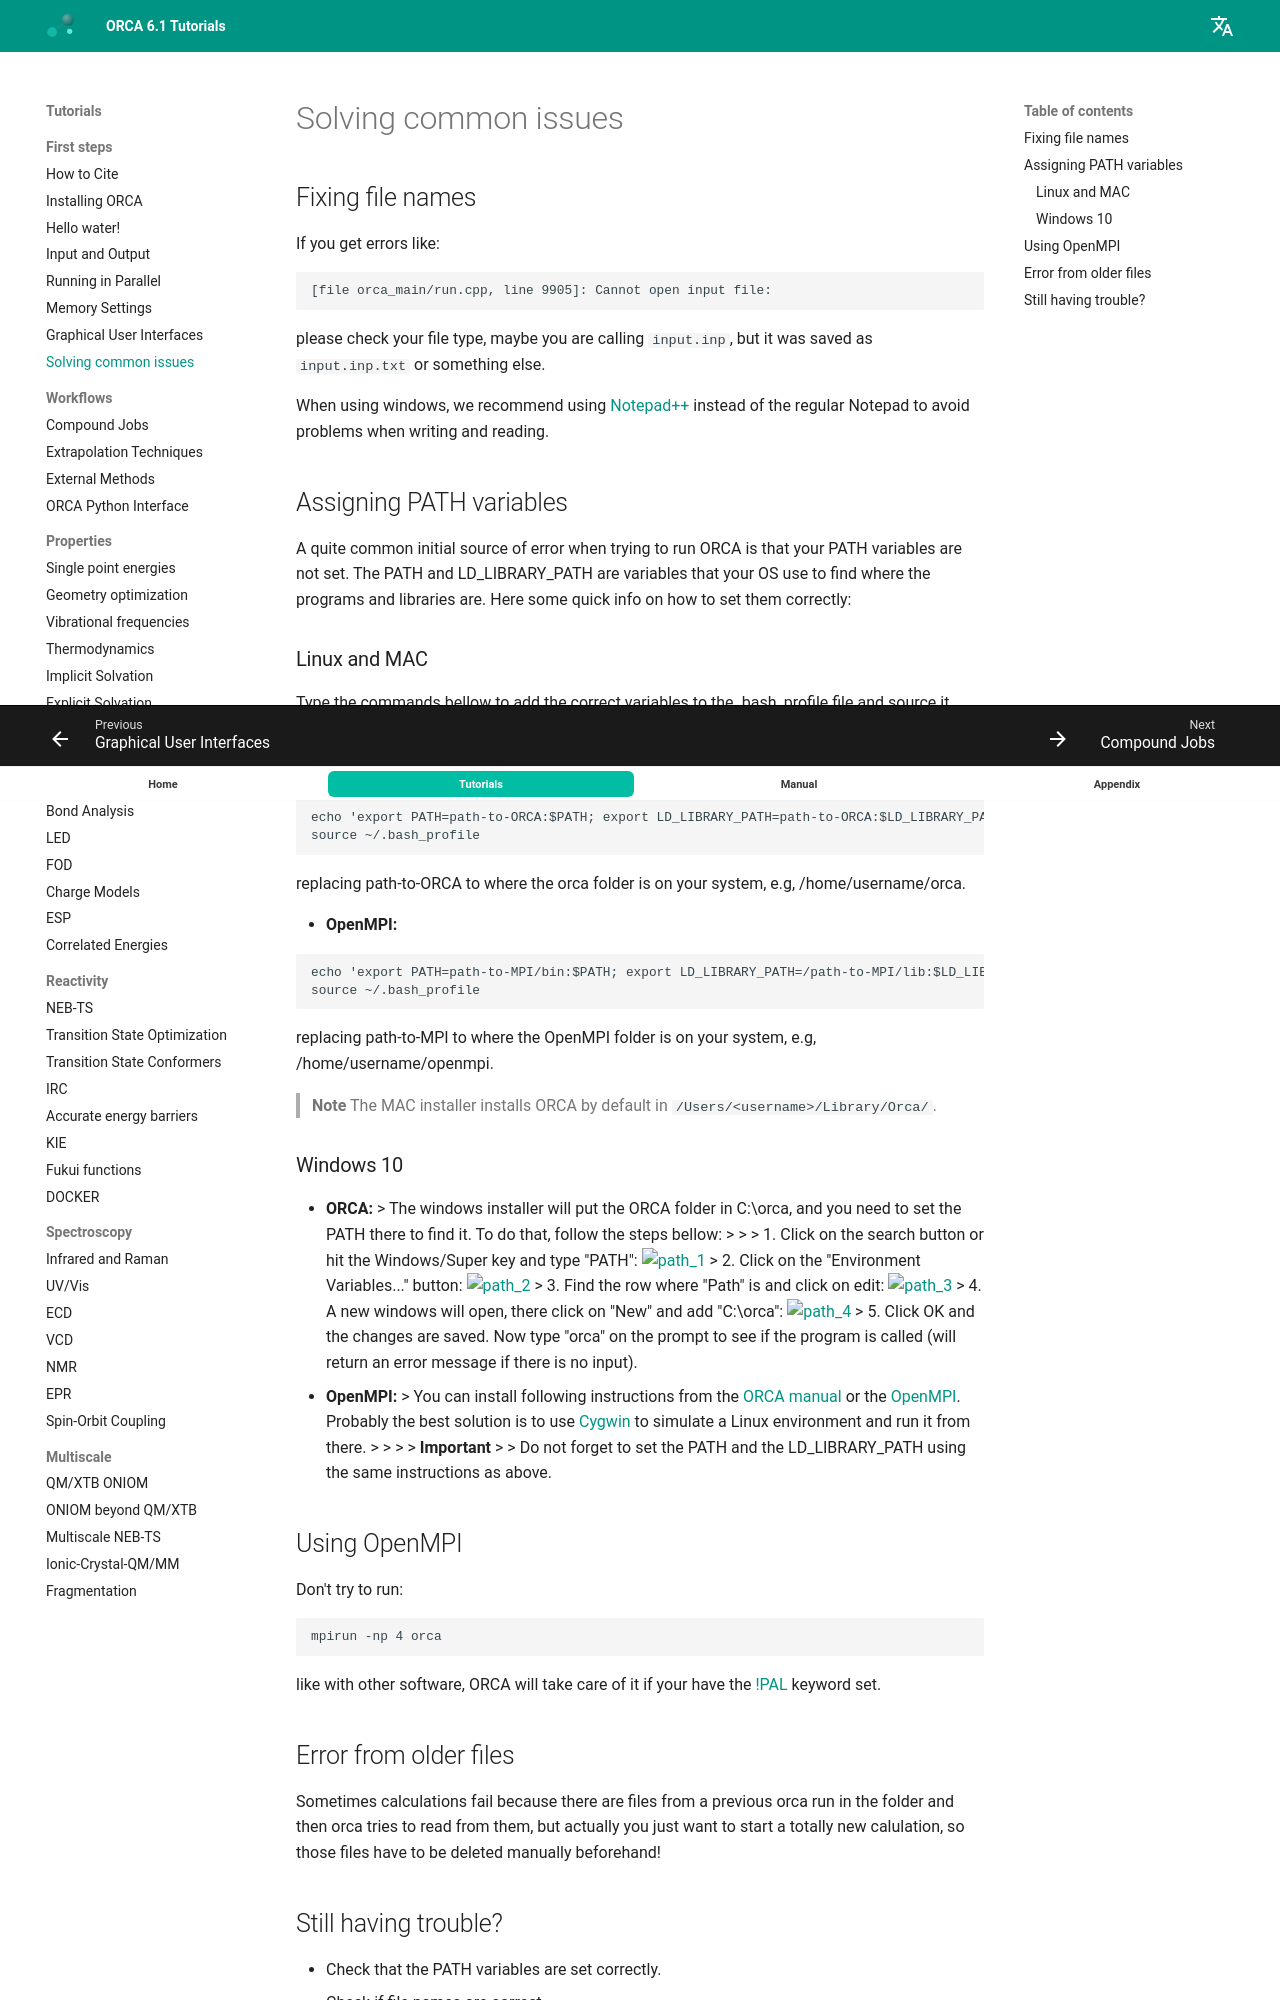

repository: wxyhgk/orca-docs · page: first_steps/trouble_install/index.html · generator: mkdocs

---
title: Solving common issues
source: https://www.faccts.de/docs/orca/6.1/tutorials/first_steps/trouble_install.html
---

# Solving common issues

## Fixing file names

If you get errors like:

```text
[file orca_main/run.cpp, line 9905]: Cannot open input file:
```

please check your file type, maybe you are calling `input.inp`, but it was saved as `input.inp.txt` or something else.

When using windows, we recommend using [Notepad++](https://notepad-plus-plus.org) instead of the regular Notepad to avoid problems when writing and reading.

## Assigning PATH variables

A quite common initial source of error when trying to run ORCA is that your PATH variables are not set. The PATH and LD_LIBRARY_PATH are variables that your OS use to find where the programs and libraries are. Here some quick info on how to set them correctly:

### Linux and MAC

Type the commands bellow to add the correct variables to the .bash_profile file and source it. Nothing will happen, but if everything is right, "orca" can now be called as a simple command.

- **ORCA:**

```text
echo 'export PATH=path-to-ORCA:$PATH; export LD_LIBRARY_PATH=path-to-ORCA:$LD_LIBRARY_PATH'  >> ~/.bash_profile
source ~/.bash_profile
```

replacing path-to-ORCA to where the orca folder is on your system, e.g, /home/username/orca.

- **OpenMPI:**

```text
echo 'export PATH=path-to-MPI/bin:$PATH; export LD_LIBRARY_PATH=/path-to-MPI/lib:$LD_LIBRARY_PATH'  >> ~/.bash_profile
source ~/.bash_profile
```

replacing path-to-MPI to where the OpenMPI folder is on your system, e.g, /home/username/openmpi.

> **Note**
> The MAC installer installs ORCA by default in `/Users/<username>/Library/Orca/`.
